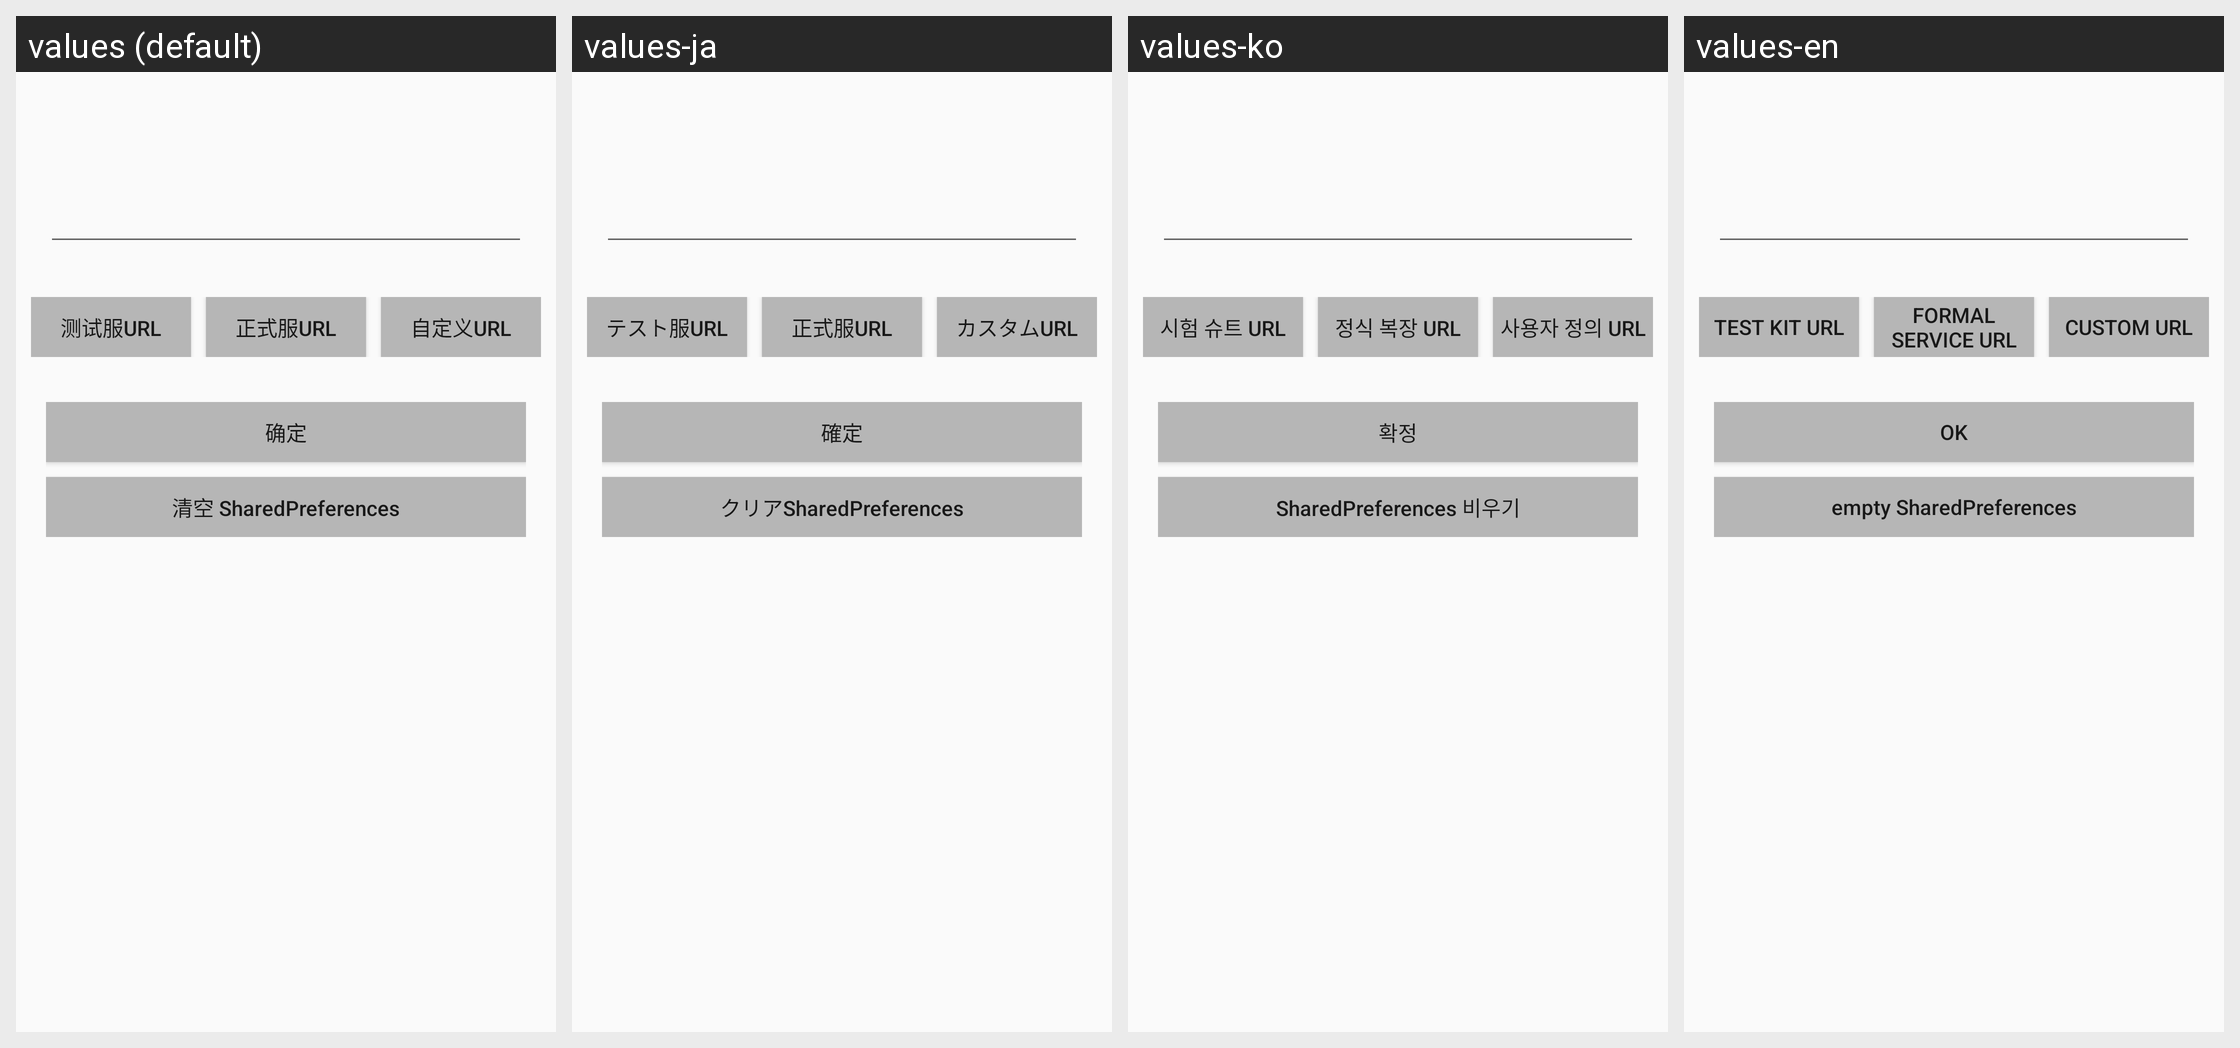

Locale-by-locale string values for the Android screen shown in this grid:
Android screen res/layout/activity_set_post_url.xml rendered under 4 locales, left to right: values (default), values-ja, values-ko, values-en. Device: Nexus 5 (rendered at 1080×1920; each locale shown at half size, 540×960, under a caption strip naming it); theme AppTheme.NoActionBar.
Other locales in the repository, not shown: values-zh.
Strings drawn on this screen, with the default value and each locale's value (text and hints the layout hard-codes, and strings that could not be matched under every locale, appear in the picture but are not listed):

btn_test_server_url
  values: 测试服url
  values-ja: テスト服url
  values-ko: 시험 슈트 url
  values-en: test kit url

btn_official_server_url
  values: 正式服url
  values-ja: 正式服url
  values-ko: 정식 복장 url
  values-en: formal service url

btn_custion_server_url
  values: 自定义url
  values-ja: カスタムurl
  values-ko: 사용자 정의 url
  values-en: Custom url

btn_set_url_confirm
  values: 确定
  values-ja: 確定
  values-ko: 확정
  values-en: OK

btn_clear_sharedpreferences
  values: 清空 SharedPreferences
  values-ja: クリアSharedPreferences
  values-ko: SharedPreferences 비우기
  values-en: empty SharedPreferences
